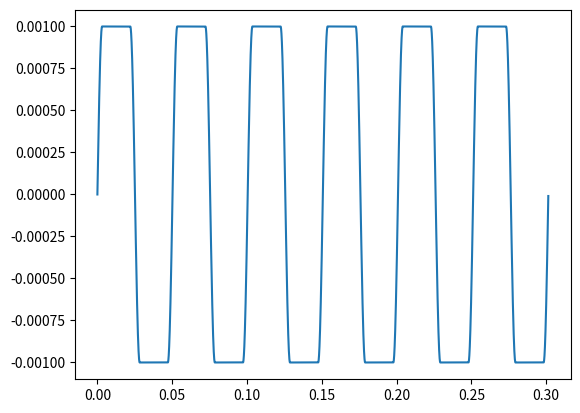

The matplotlib source for this figure:
from math import sin
from math import pi
import matplotlib.pyplot as plt


def add_straight(x, y, overlap_len, step, points, x_points, y_points, offset):
    for i in range(int(overlap_len / step)):
        x += step
        offset += step
        points.append((x, y))
        x_points.append(x)
        y_points.append(y)

    return x, offset, points, x_points, y_points


def find_spline_nodes(sin_x, step, pi_len, overlap_len, sc):
    x_points, y_points = [], []
    points = []
    offset = 0

    for i in range(int((pi_len * pi) / step)):
        x = step * i
        y_b = sin(sin_x * (x - step)) / sc
        y = sin(sin_x * x) / sc
        y_a = sin(sin_x * (x + step)) / sc
        x += offset

        if y_b < y < y_a or y_b > y > y_a:
            points.append((x, y))
            x_points.append(x)
            y_points.append(y)

        else:
            x, offset, points, x_points, y_points = add_straight(x, y, overlap_len, step, points, x_points, y_points, offset)

    print(len(points))
    print(len(x_points))
    print(len(y_points))

    return x_points, y_points, points


if __name__ == '__main__':
    ############################# VARIABLES ###################################
    # Scale (m -> mm):
    sc = 1000

    # Sin curve:
    sin_x = 0.5
    step = 0.01
    pi_len = 24.0
    period = pi / (sin_x * sc)

    # Overlap
    overlap_len = 3 * period

    # Ellipse cs:
    e_width = 4.5
    e_height = 0.6

    # Resin block:
    b_width = (pi_len * pi)
    b_height = 4.0

    # Fiber prop:
    f_name = 'Carbon Fiber'
    f_YsM = 228000000000.0
    f_PsR = 0.28

    # Matrix prop:
    m_name = 'Epoxy Resin'
    m_YsM = 38000000000.0
    m_PsR = 0.35

    # Mesh density:
    md = 0.5
    ###########################################################################

    x, y, p = find_spline_nodes((sin_x * sc), (step / sc), (pi_len / sc), overlap_len, sc)
    # print(p)
    # print(len(p))

    plt.plot(x, y)
    plt.show()
